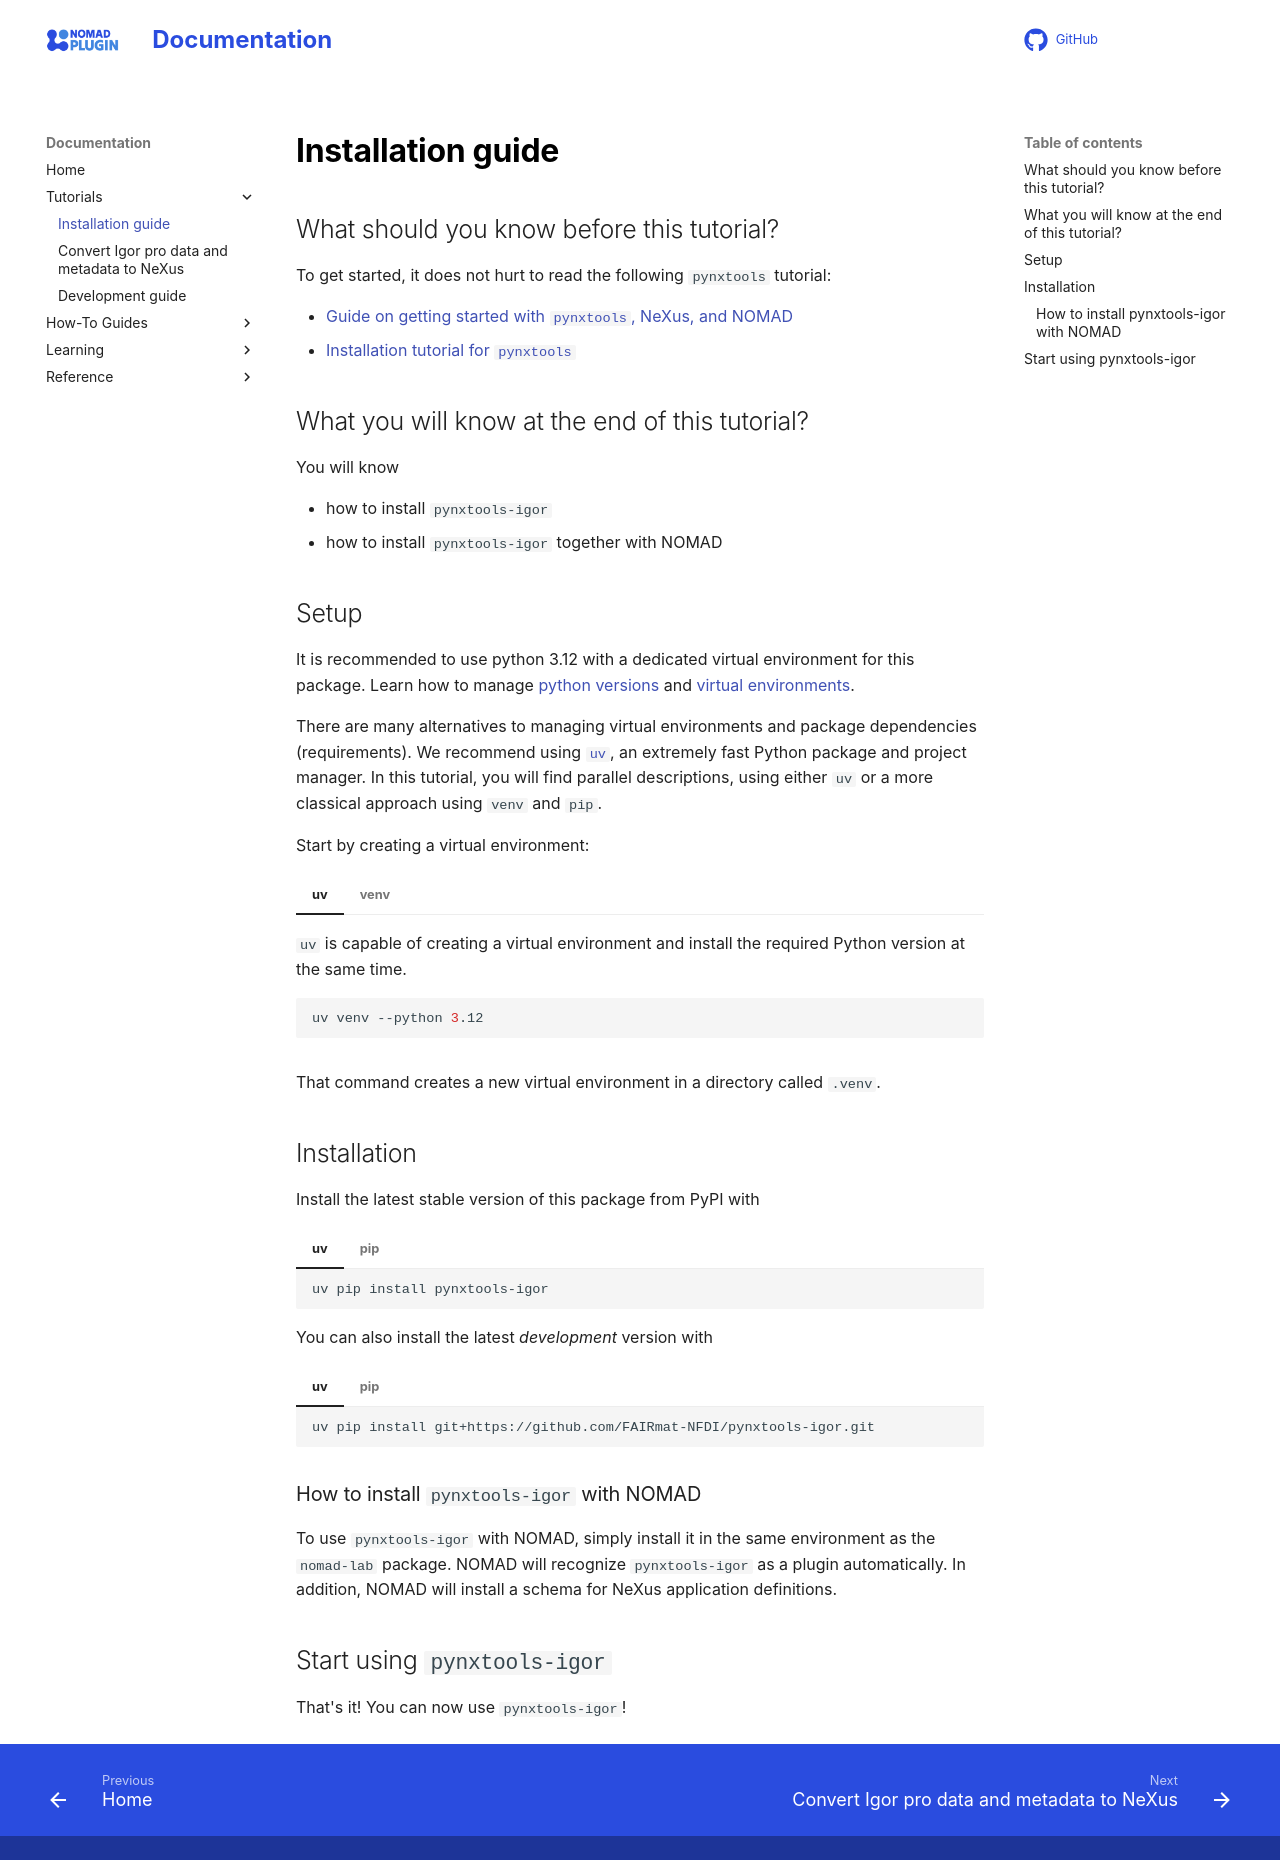

repository: FAIRmat-NFDI/pynxtools-igor · page: tutorial/installation.html · generator: mkdocs

# Installation guide

## What should you know before this tutorial?

To get started, it does not hurt to read the following `pynxtools` tutorial:

- [Guide on getting started with `pynxtools`, NeXus, and NOMAD](https://fairmat-nfdi.github.io/pynxtools/getting-started.html)
- [Installation tutorial for `pynxtools`](https://fairmat-nfdi.github.io/pynxtools/tutorial/installation.html)

## What you will know at the end of this tutorial?

You will know

- how to install `pynxtools-igor`
- how to install `pynxtools-igor` together with NOMAD

## Setup

It is recommended to use python 3.12 with a dedicated virtual environment for this package. Learn how to manage [python versions](https://github.com/pyenv/pyenv) and [virtual environments](https://realpython.com/python-virtual-environments-a-primer/).

There are many alternatives to managing virtual environments and package dependencies (requirements). We recommend using [`uv`](https://github.com/astral-sh/uv), an extremely fast Python package and project manager. In this tutorial, you will find parallel descriptions, using either `uv` or a more classical approach using `venv` and `pip`.

Start by creating a virtual environment:

=== "uv"
    `uv` is capable of creating a virtual environment and install the required Python version at the same time.

    ```bash
    uv venv --python 3.12
    ```

=== "venv"

    Note that you will need to install the Python version manually beforehand.

    ```bash
    python -m venv .venv
    ```
That command creates a new virtual environment in a directory called `.venv`.

## Installation

Install the latest stable version of this package from PyPI with

=== "uv"

    ```bash
    uv pip install pynxtools-igor
    ```

=== "pip"

    ```bash
    pip install pynxtools-igor
    ```

You can also install the latest _development_ version with

=== "uv"

    ```bash
    uv pip install git+https://github.com/FAIRmat-NFDI/pynxtools-igor.git
    ```

=== "pip"

    ```bash
    pip install git+https://github.com/FAIRmat-NFDI/pynxtools-igor.git
    ```

### How to install `pynxtools-igor` with NOMAD

To use `pynxtools-igor` with NOMAD, simply install it in the same environment as the `nomad-lab` package. NOMAD will recognize `pynxtools-igor` as a plugin automatically. In addition, NOMAD will install a schema for NeXus application definitions.

## Start using `pynxtools-igor`

That's it! You can now use `pynxtools-igor`!
